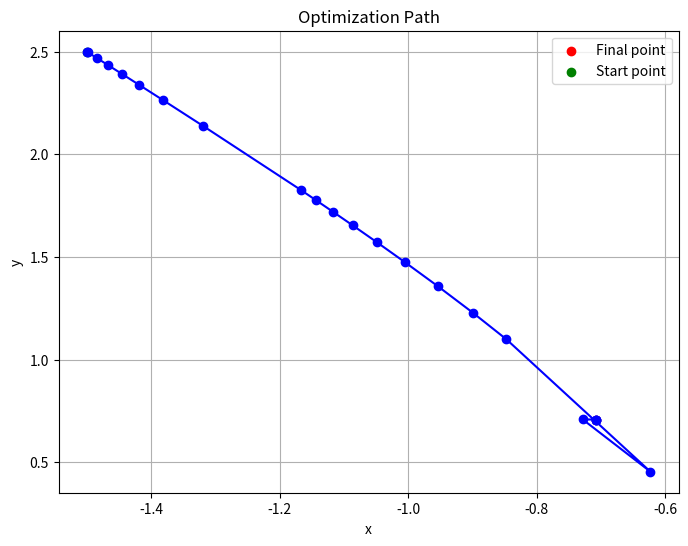

Python code for this plot:
import numpy as np
import math
import matplotlib.pyplot as plt

fnum =2
if fnum == 1:
    f = lambda x, y: (1 - x)**2 + 100 * ((y - x**2)**2)
    delfx = lambda x, y: 2 * (x - 1) - 400 * x * (y - x**2)
    delfy = lambda x, y: 200 * (y - x**2)
    H11 = lambda x, y: 2 - 400 * y + 1200 * x**2
    H12 = lambda x, y: -400 * x
    H22 = lambda x, y: 200
    x0 = -1.5
    y0 = 2.5
    xstar = 1
    ystar = 1
elif fnum == 2:
    f = lambda x, y: (7 * x * y) / math.exp(x**2 + y**2)
    delfx = lambda x, y: (7 * y * (1 - 2 * x**2)) / math.exp(x**2 + y**2)
    delfy = lambda x, y: (7 * x * (1 - 2 * y**2)) / math.exp(x**2 + y**2)
    H11 = lambda x, y: (14 * x * y * (2 * x**2 - 3)) / math.exp(x**2 + y**2)
    H12 = lambda x, y: (7 * (1 - 2 * x**2 - 2 * y**2 + 4 * x**2 * y**2)) / math.exp(x**2 + y**2)
    H22 = lambda x, y: (14 * x * y * (2 * y**2 - 3)) / math.exp(x**2 + y**2)
    x0 = -1.5
    y0 = 2.5
    xstar = [-1, 1]
    xstar = [element / math.sqrt(2) for element in xstar]
    ystar = [1, -1]
    ystar = [element / math.sqrt(2) for element in ystar]
    
elif fnum == 3:
    pass
    
def RM(H11, H12, H22, x=[x0], y=[y0], _lambda=10, max_iter=10000, thresh=1e-6):
    delf = [1]
    for i in range(max_iter):
        temp1 = np.array([delfx(x[-1], y[-1]), delfy(x[-1], y[-1])])
        H = np.array([[H11(x[-1], y[-1]), H12(x[-1], y[-1])], 
                      [H12(x[-1], y[-1]), H22(x[-1], y[-1])]])
        temp2 = -np.linalg.inv(H + _lambda * np.eye(2)) @ temp1
        xtemp = x[-1] + temp2[0]
        ytemp = y[-1] + temp2[1]
        if f(xtemp, ytemp) < f(x[-1], y[-1]):
            _lambda *= 0.1
            x.append(xtemp)
            y.append(ytemp)
            delf.append(abs(f(x[-1], y[-1]) - f(x[-2], y[-2])))
        else:
            _lambda *= 10
            
        if len(delf) > 1 and abs(delf[-1] - delf[-2]) < thresh:
            break
    
    return x, y, i + 1, delf

x, y, _, _ = RM(H11, H12, H22)

# Plotting the trajectory
plt.figure(figsize=(8, 6))
plt.plot(x, y, '-o', color='blue')
plt.scatter(x[-1], y[-1], color='red', label='Final point')  # Marking the final point in red
plt.scatter(x[0], y[0], color='green', label='Start point')  # Marking the starting point in green
plt.xlabel('x')
plt.ylabel('y')
plt.title('Optimization Path')
plt.legend()
plt.grid(True)
plt.show()